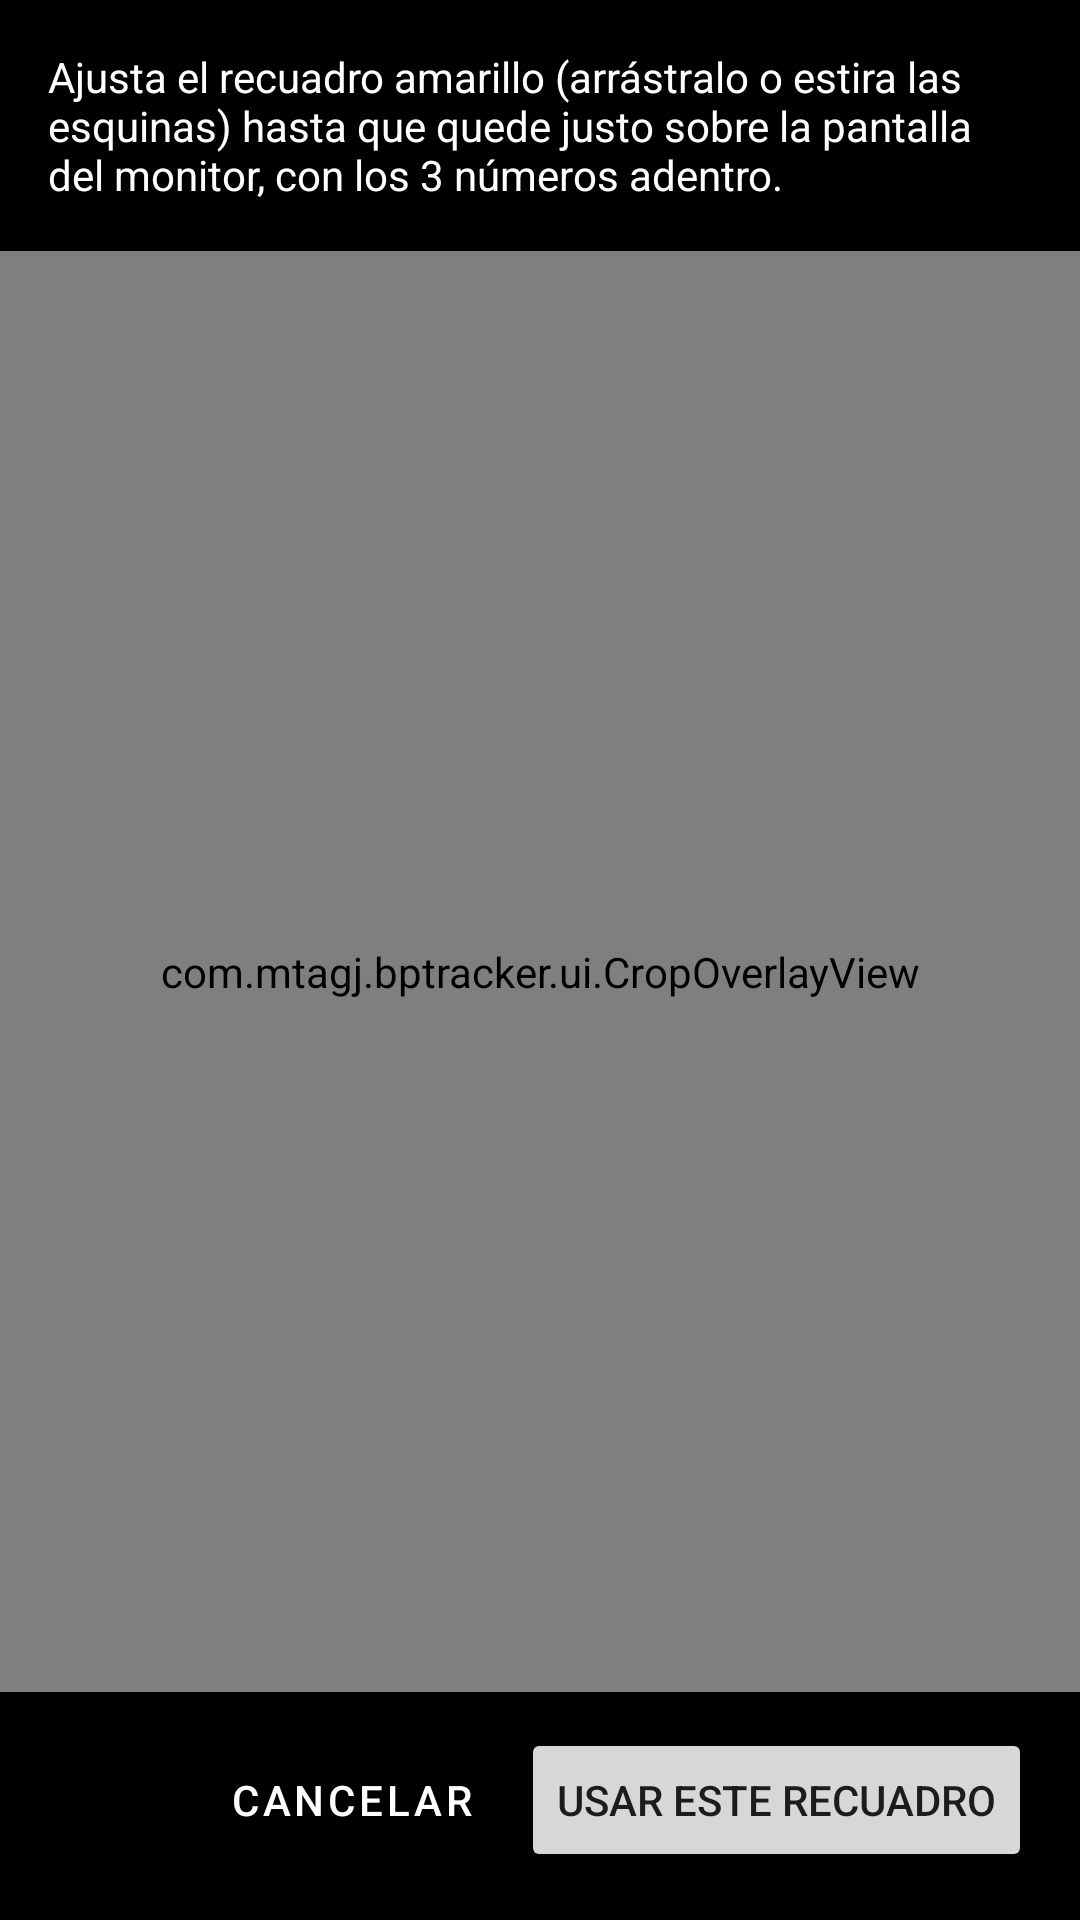

Here is an Android app screen rendered from its layout file. Give the layout XML and the strings, colors and styles it references.
<!-- AndroidManifest.xml: application theme Theme.BPTracker -->
<!-- res/layout/activity_photo_crop.xml -->
<?xml version="1.0" encoding="utf-8"?>
<LinearLayout xmlns:android="http://schemas.android.com/apk/res/android"
    android:layout_width="match_parent"
    android:layout_height="match_parent"
    android:orientation="vertical"
    android:background="@android:color/black">

    <TextView
        android:id="@+id/tvCropHint"
        android:layout_width="match_parent"
        android:layout_height="wrap_content"
        android:padding="16dp"
        android:textColor="@android:color/white"
        android:textSize="14sp"
        android:text="@string/photo_crop_hint" />

    <FrameLayout
        android:layout_width="match_parent"
        android:layout_height="0dp"
        android:layout_weight="1">

        <ImageView
            android:id="@+id/imgPhotoCrop"
            android:layout_width="match_parent"
            android:layout_height="match_parent"
            android:scaleType="fitCenter"
            android:contentDescription="@string/photo_crop_title" />

        <com.mtagj.bptracker.ui.CropOverlayView
            android:id="@+id/cropOverlay"
            android:layout_width="match_parent"
            android:layout_height="match_parent" />
    </FrameLayout>

    <LinearLayout
        android:layout_width="match_parent"
        android:layout_height="wrap_content"
        android:orientation="horizontal"
        android:paddingStart="16dp"
        android:paddingEnd="16dp"
        android:paddingTop="12dp"
        android:paddingBottom="16dp"
        android:gravity="end">

        <Button
            android:id="@+id/btnCancelCrop"
            style="@style/Widget.MaterialComponents.Button.TextButton"
            android:layout_width="wrap_content"
            android:layout_height="wrap_content"
            android:layout_marginEnd="8dp"
            android:textColor="#FFFFFF"
            android:text="@string/cancel" />

        <Button
            android:id="@+id/btnConfirmCrop"
            android:layout_width="wrap_content"
            android:layout_height="wrap_content"
            android:text="@string/photo_crop_confirm" />
    </LinearLayout>
</LinearLayout>
<!-- resources referenced by this layout -->
<resources>
  <string name="cancel">Cancelar</string>
  <string name="photo_crop_confirm">Usar este recuadro</string>
  <string name="photo_crop_hint">Ajusta el recuadro amarillo (arrástralo o estira las esquinas) hasta que quede justo sobre la pantalla del monitor, con los 3 números adentro.</string>
  <string name="photo_crop_title">Marca la pantalla del monitor</string>
  <style name="Theme.BPTracker" parent="Theme.MaterialComponents.DayNight.NoActionBar">
          <item name="colorPrimary">@color/primary</item>
          <item name="colorPrimaryDark">@color/primary_dark</item>
          <item name="colorAccent">@color/accent</item>
          <item name="android:windowBackground">@color/background</item>
      </style>
  <color name="primary">#1565C0</color>
  <color name="primary_dark">#0D47A1</color>
  <color name="accent">#00897B</color>
  <color name="background">#FAFAFA</color>
</resources>
